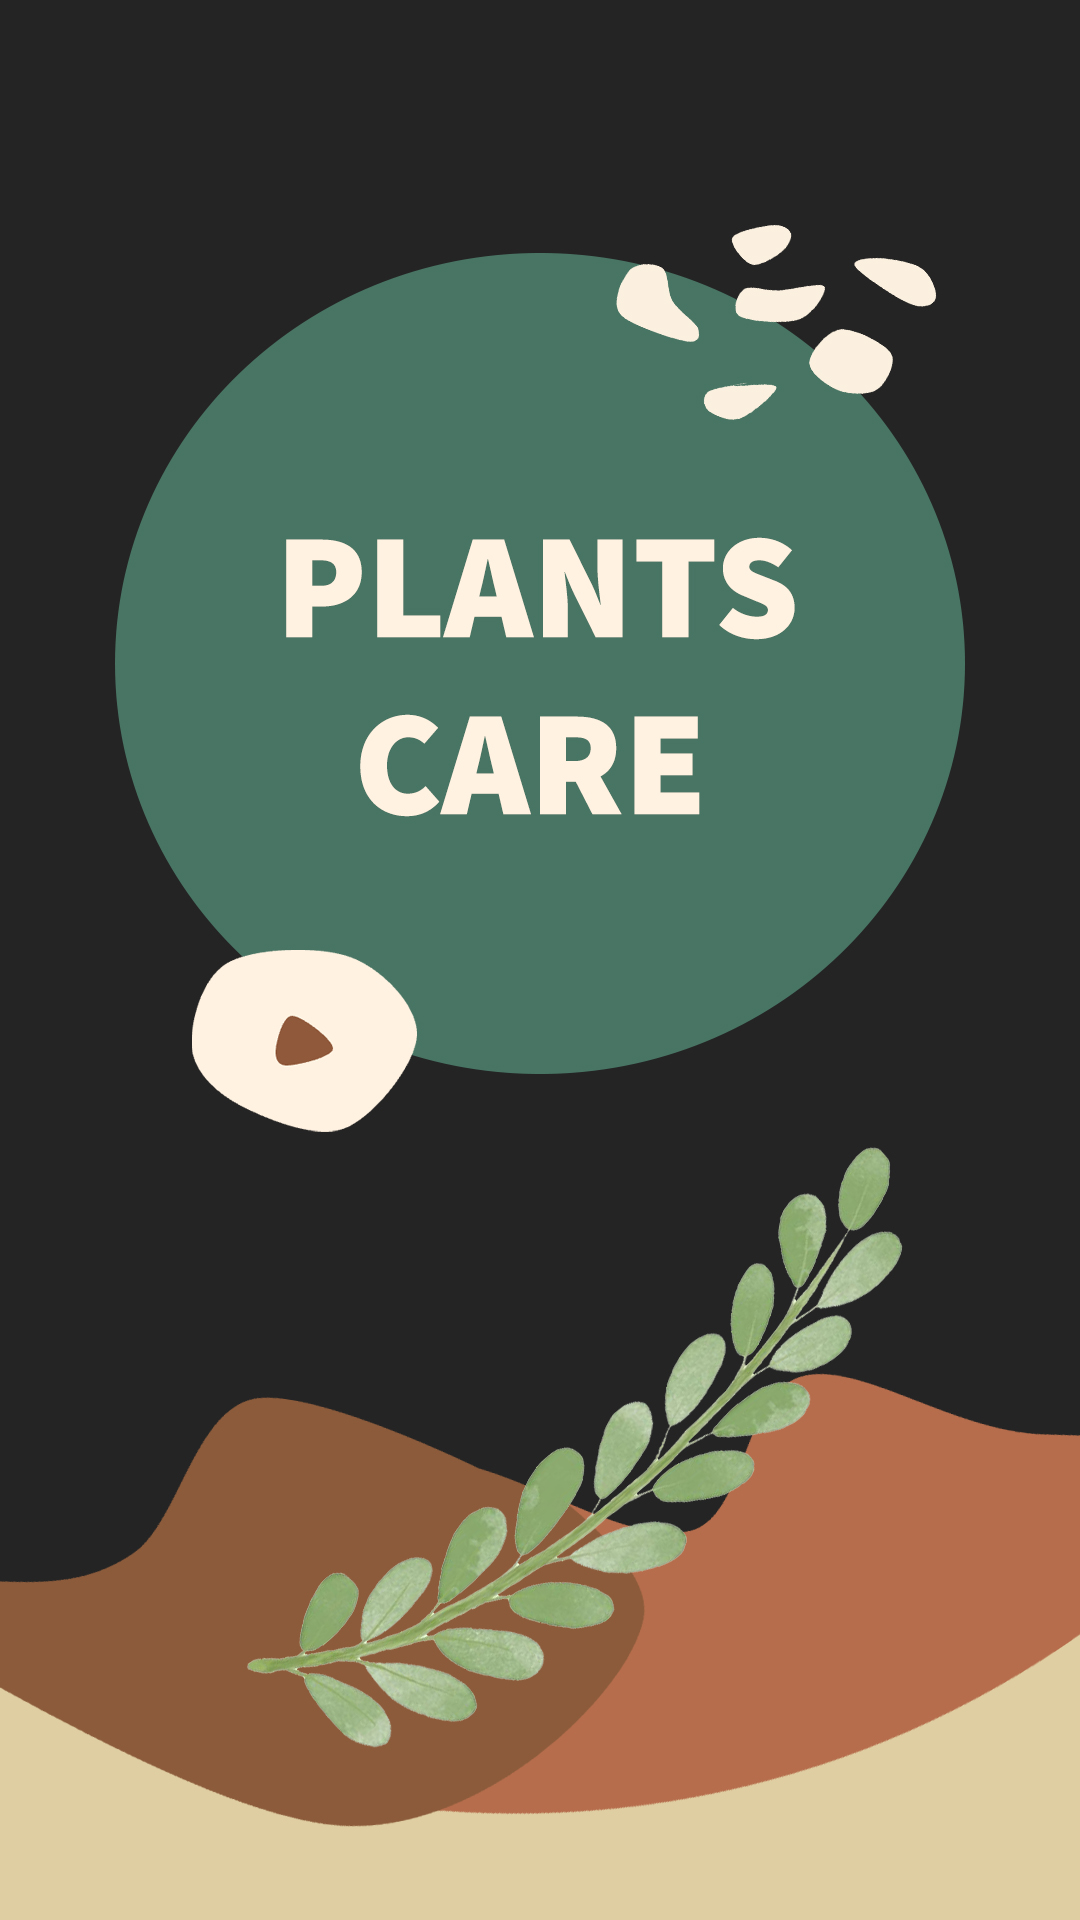

Android layout source for this screen:
<!-- AndroidManifest.xml: application theme AppTheme -->
<!-- res/layout/activity_main.xml -->
<?xml version="1.0" encoding="utf-8"?>
<android.support.constraint.ConstraintLayout
    xmlns:android="http://schemas.android.com/apk/res/android"
    xmlns:app="http://schemas.android.com/apk/res-auto"
    xmlns:tools="http://schemas.android.com/tools"
    android:layout_width="match_parent"
    android:layout_height="match_parent"
    android:orientation="vertical"
    android:paddingTop="4sp"
    android:background="@drawable/plantss">

    <Button
        android:id="@+id/btn_next"
        style="@style/widget"
        android:layout_width="150dp"
        android:layout_height="150dp"
        android:layout_gravity="center"
        android:layout_margin="20dp"
        android:layout_marginEnd="16dp"
        android:layout_marginRight="16dp"
        android:layout_marginBottom="24dp"
        android:background="#00FFFFFF"
        android:foreground="@drawable/nextt"
        android:onClick="onAddClick"
        android:padding="20dp"
        app:layout_constraintBottom_toBottomOf="parent"
        app:layout_constraintEnd_toEndOf="parent" />

</android.support.constraint.ConstraintLayout>
<!-- resources referenced by this layout -->
<resources>
  <!-- drawable nextt: png bitmap (drawable, 9507 bytes) -->
  <!-- drawable plantss: png bitmap (drawable, 347757 bytes) -->
  <style name="widget">
          <item name="android:layout_width">fill_parent</item>
          <item name="android:layout_height">wrap_content</item>
      </style>
  <style name="AppTheme" parent="Theme.AppCompat.Light.DarkActionBar">
          
          <item name="colorPrimary">#8B7765</item>
          <item name="colorPrimaryDark">#8B7765</item>
          <item name="colorAccent">#EECFA1</item>
      </style>
</resources>
